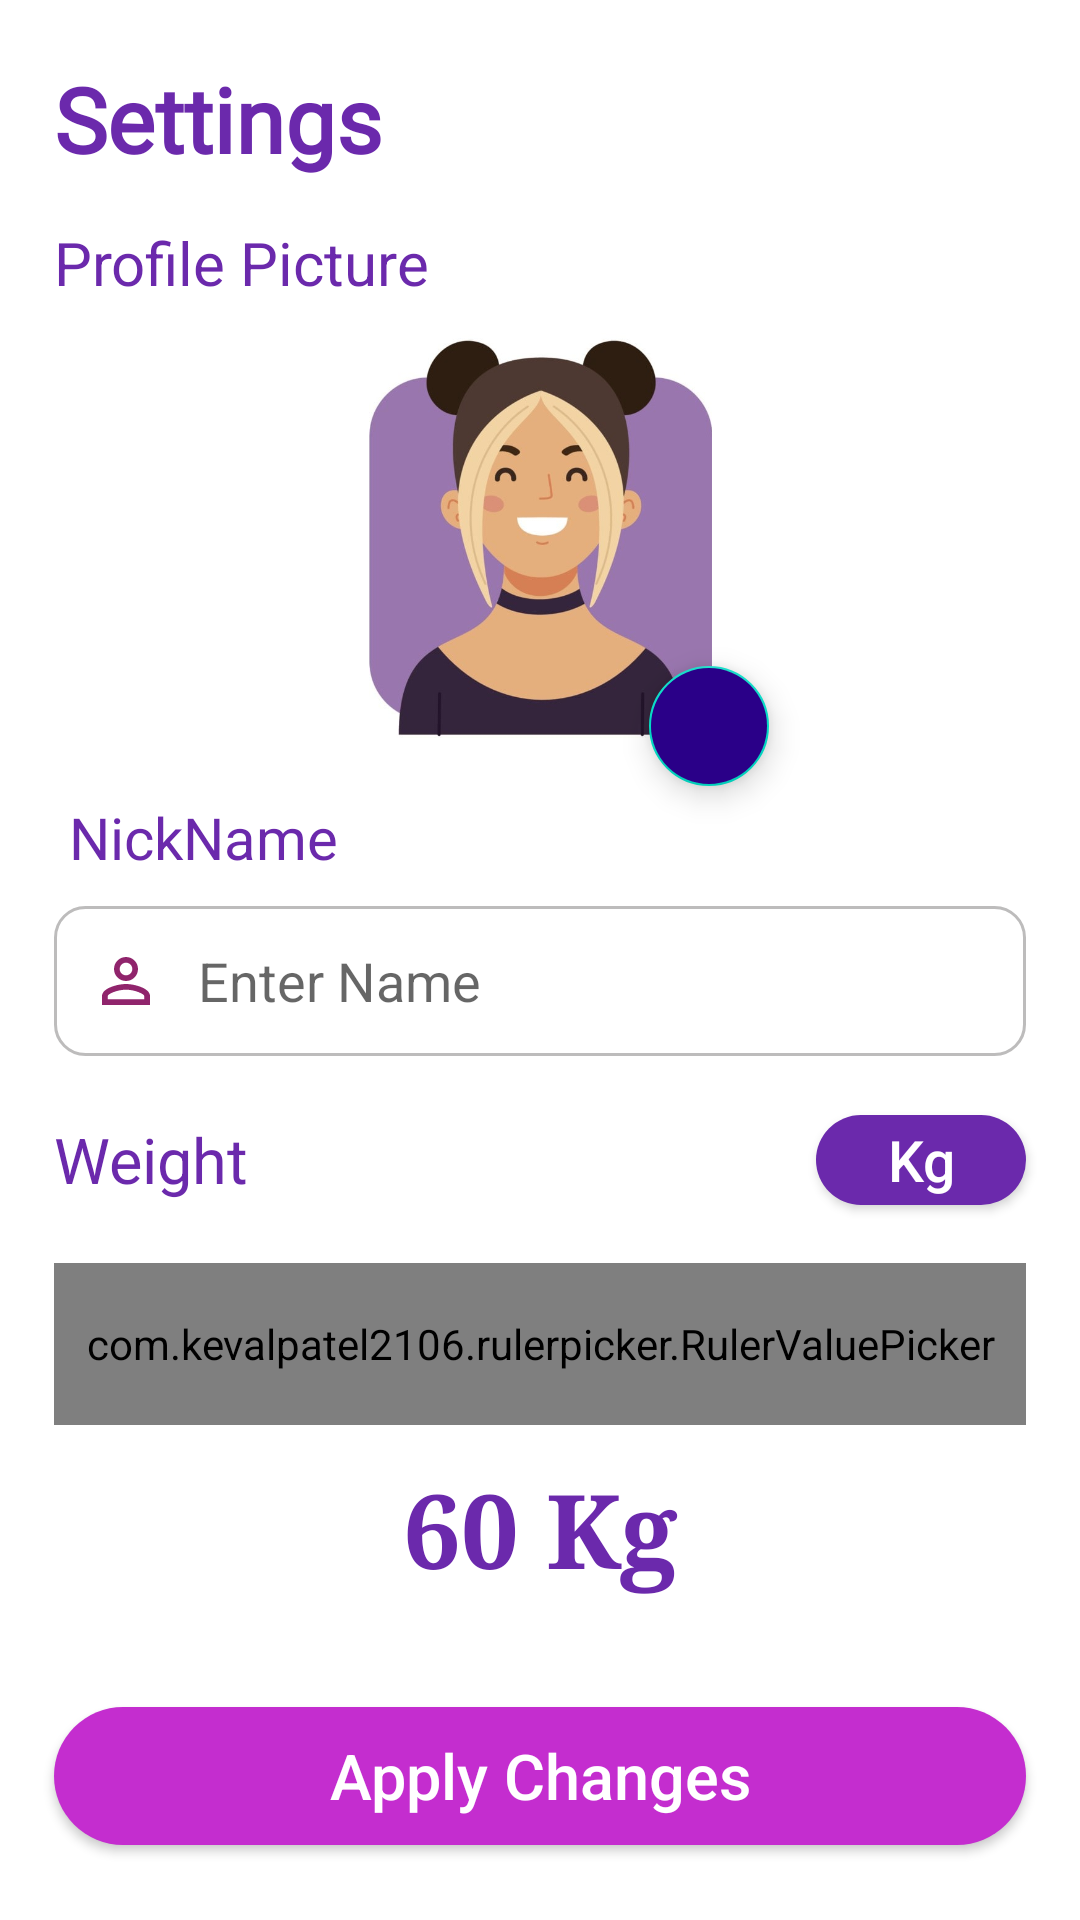

The Android layout XML behind this screen, and the referenced resources:
<!-- AndroidManifest.xml: application theme Theme.TrackMate -->
<!-- res/layout/fragment_settings.xml -->
<?xml version="1.0" encoding="utf-8"?>
<androidx.constraintlayout.widget.ConstraintLayout xmlns:android="http://schemas.android.com/apk/res/android"
    xmlns:app="http://schemas.android.com/apk/res-auto"
    xmlns:tools="http://schemas.android.com/tools"
    android:layout_width="match_parent"
    android:layout_height="match_parent">

    <TextView
        android:id="@+id/textView"
        android:layout_width="0dp"
        android:layout_height="0dp"
        android:layout_marginTop="15dp"
        android:fontFamily="@font/lato_regular_italic"
        android:text="Settings"
        android:textColor="#6B29AC"
        android:textStyle="bold"
        app:autoSizeTextType="uniform"
        app:layout_constraintBottom_toTopOf="@+id/guideline3"
        app:layout_constraintDimensionRatio="8:1"
        app:layout_constraintEnd_toStartOf="@+id/guideline2"
        app:layout_constraintStart_toStartOf="@+id/guideline1"
        app:layout_constraintTop_toTopOf="parent" />

    <TextView
        android:id="@+id/textProfile"
        android:layout_width="0dp"
        android:layout_height="0dp"
        android:text="Profile Picture"
        android:textColor="#6B29AC"
        android:layout_marginTop="10dp"
        app:autoSizeTextType="uniform"
        app:layout_constraintDimensionRatio="12:1"
        app:layout_constraintEnd_toStartOf="@+id/guideline2"
        app:layout_constraintStart_toStartOf="@+id/textView"
        app:layout_constraintTop_toTopOf="@+id/guideline3" />

    <com.google.android.material.floatingactionbutton.FloatingActionButton
        android:id="@+id/editBtn2"
        android:layout_width="wrap_content"
        android:layout_height="wrap_content"
        android:backgroundTint="#2A0088"
        android:clickable="true"
        android:focusable="true"
        android:scaleType="center"
        app:fabSize="mini"
        android:src="@drawable/ic_baseline_edit_24"
        app:layout_constraintBottom_toTopOf="@+id/edname"
        app:layout_constraintEnd_toEndOf="parent"
        app:layout_constraintStart_toStartOf="@+id/ivProfileImage"
        app:tint="@color/white" />

    <ImageView
        android:id="@+id/ivProfileImage"
        android:layout_width="0dp"
        android:layout_height="0dp"
        android:elevation="5dp"
        android:src="@drawable/female2"
        android:layout_marginBottom="10dp"
        android:layout_marginTop="10dp"
        app:layout_constraintBottom_toTopOf="@+id/guideline4"
        app:layout_constraintDimensionRatio="1:1"
        app:layout_constraintEnd_toStartOf="@+id/guideline2"
        app:layout_constraintStart_toStartOf="@+id/guideline1"
        app:layout_constraintTop_toBottomOf="@+id/textProfile" />

    <TextView
        android:id="@+id/edname"
        android:layout_width="0dp"
        android:layout_height="0dp"
        android:text="NickName"
        android:textColor="#6B29AC"
        app:autoSizeTextType="uniform"
        android:layout_marginTop="10dp"
        android:layout_marginBottom="10dp"
        app:layout_constraintBottom_toTopOf="@+id/edNameSettings"
        app:layout_constraintDimensionRatio="12:1"
        app:layout_constraintEnd_toStartOf="@+id/guideline2"
        app:layout_constraintStart_toStartOf="@+id/textView"
        app:layout_constraintTop_toTopOf="@+id/guideline4" />

    <EditText
        android:id="@+id/edNameSettings"
        android:layout_width="0dp"
        android:layout_height="0dp"
        android:background="@drawable/custom_input"
        android:drawableStart="@drawable/ic_baseline_perm_identity_24"
        android:drawablePadding="12dp"
        android:ems="10"
        android:hint="Enter Name"
        android:paddingStart="12dp"
        android:paddingEnd="12dp"
        app:layout_constraintBottom_toTopOf="@+id/guideline5"
        app:layout_constraintDimensionRatio="6.5:1"
        app:layout_constraintEnd_toStartOf="@+id/guideline2"
        app:layout_constraintStart_toStartOf="@+id/guideline1" />

    <TextView
        android:id="@+id/tvWeight"
        android:layout_width="0dp"
        android:layout_height="0dp"
        android:text="Weight"
        android:textColor="#6B29AC"
        app:autoSizeTextType="uniform"
        android:layout_marginTop="10dp"
        android:layout_marginBottom="10dp"
        app:layout_constraintBottom_toTopOf="@+id/ruler_picker2"
        app:layout_constraintDimensionRatio="9:1"
        app:layout_constraintEnd_toStartOf="@+id/btnKg"
        app:layout_constraintStart_toStartOf="@+id/guideline1"
        app:layout_constraintTop_toTopOf="@+id/guideline5" />

    <androidx.appcompat.widget.AppCompatButton
        android:id="@+id/btnKg"
        android:layout_width="70dp"
        android:layout_height="30dp"
        android:layout_marginTop="18dp"
        android:layout_marginBottom="18dp"
        android:autoSizeMaxTextSize="19sp"
        android:autoSizeMinTextSize="10sp"
        android:autoSizeTextType="uniform"
        android:background="@drawable/buttoneffect_kg"
        android:gravity="center"
        android:text="Kg"
        android:textAllCaps="false"
        android:textColor="@color/white"
        app:layout_constraintLeft_toRightOf="@id/tvWeight"
        app:layout_constraintBottom_toTopOf="@+id/ruler_picker2"
        app:layout_constraintDimensionRatio="2:1"
        app:layout_constraintEnd_toStartOf="@+id/guideline2"
        app:layout_constraintTop_toTopOf="@+id/guideline5" />

    <com.kevalpatel2106.rulerpicker.RulerValuePicker
        android:id="@+id/ruler_picker2"
        android:layout_width="0dp"
        android:layout_height="0dp"
        android:background="@color/white"
        app:indicator_color="#6B29AC"
        app:indicator_interval="10dp"
        app:indicator_width="2dp"
        app:layout_constraintBottom_toTopOf="@+id/guideline7"
        app:layout_constraintDimensionRatio="6:1"
        app:layout_constraintEnd_toStartOf="@+id/guideline2"
        app:layout_constraintStart_toStartOf="@+id/guideline1"
        app:layout_constraintTop_toTopOf="@+id/guideline5"
        app:max_value="150"
        app:min_value="25"
        app:notch_color="#C42DCF"
        app:ruler_text_color="#6B29AC"
        app:ruler_text_size="6sp"
        tools:ignore="MissingClass,MissingConstraints" />

    <TextView
        android:id="@+id/edFinalWeight"
        android:layout_width="0dp"
        android:layout_height="0dp"
        android:fontFamily="serif"
        android:gravity="center"
        android:text="60 Kg"
        android:textColor="#6B29AC"
        android:textStyle="bold"
        app:autoSizeTextType="uniform"
        app:layout_constraintBottom_toTopOf="@+id/guideline7"
        app:layout_constraintDimensionRatio="7:1"
        app:layout_constraintEnd_toStartOf="@+id/guideline2"
        app:layout_constraintStart_toStartOf="@+id/guideline1"
        app:layout_constraintTop_toBottomOf="@+id/ruler_picker2" />

    <androidx.appcompat.widget.AppCompatButton
        android:id="@+id/btnApplyChanges"
        android:layout_width="0dp"
        android:layout_height="0dp"
        android:autoSizeMaxTextSize="21sp"
        android:autoSizeMinTextSize="15sp"
        android:autoSizeTextType="uniform"
        android:background="@drawable/btneffect_aboutme"
        android:gravity="center"
        android:text="Apply Changes"
        android:textAllCaps="false"
        android:textColor="@color/white"
        app:layout_constraintBottom_toBottomOf="parent"
        app:layout_constraintDimensionRatio="7:1"
        app:layout_constraintEnd_toStartOf="@+id/guideline2"
        app:layout_constraintStart_toStartOf="@+id/guideline1"
        app:layout_constraintTop_toTopOf="@+id/guideline7" />

    <androidx.constraintlayout.widget.Guideline
        android:id="@+id/guideline1"
        android:layout_width="wrap_content"
        android:layout_height="wrap_content"
        android:orientation="vertical"
        app:layout_constraintGuide_percent="0.05" />

    <androidx.constraintlayout.widget.Guideline
        android:id="@+id/guideline2"
        android:layout_width="wrap_content"
        android:layout_height="wrap_content"
        android:orientation="vertical"
        app:layout_constraintGuide_percent="0.95" />

    <androidx.constraintlayout.widget.Guideline
        android:id="@+id/guideline3"
        android:layout_width="wrap_content"
        android:layout_height="wrap_content"
        android:orientation="horizontal"
        app:layout_constraintGuide_percent="0.10" />

    <androidx.constraintlayout.widget.Guideline
        android:id="@+id/guideline4"
        android:layout_width="wrap_content"
        android:layout_height="wrap_content"
        android:orientation="horizontal"
        app:layout_constraintGuide_percent="0.40" />

    <androidx.constraintlayout.widget.Guideline
        android:id="@+id/guideline5"
        android:layout_width="wrap_content"
        android:layout_height="wrap_content"
        android:orientation="horizontal"
        app:layout_constraintGuide_percent="0.55" />

    <androidx.constraintlayout.widget.Guideline
        android:id="@+id/guideline6"
        android:layout_width="wrap_content"
        android:layout_height="wrap_content"
        android:orientation="horizontal"
        app:layout_constraintGuide_percent="0.80" />

    <androidx.constraintlayout.widget.Guideline
        android:id="@+id/guideline7"
        android:layout_width="wrap_content"
        android:layout_height="wrap_content"
        android:orientation="horizontal"
        app:layout_constraintGuide_percent="0.85" />


</androidx.constraintlayout.widget.ConstraintLayout>
<!-- resources referenced by this layout -->
<resources>
  <color name="white">#FFFFFFFF</color>
  <!-- drawable btneffect_aboutme (drawable-v24) -->
  <?xml version="1.0" encoding="utf-8"?>
  <shape xmlns:android="http://schemas.android.com/apk/res/android" android:shape="rectangle">
      <solid android:color="#C42DCF"/>
      <corners android:radius="90dp"/>
  </shape>
  <!-- drawable buttoneffect_kg (drawable-v24) -->
  <?xml version="1.0" encoding="utf-8"?>
  <shape xmlns:android="http://schemas.android.com/apk/res/android" android:shape="rectangle">
      <solid android:color="#6B29AC"/>
      <corners android:radius="90dp"/>
  </shape>
  <!-- drawable custom_input (drawable-hdpi) -->
  <?xml version="1.0" encoding="utf-8"?>
  <selector xmlns:android="http://schemas.android.com/apk/res/android">
      <item android:state_enabled="true" android:state_focused="true">
          <shape android:shape="rectangle">
              <solid android:color="@color/white"/>
              <corners android:radius="10dp"/>
              <stroke android:color="#CF0C8E" android:width="1dp"/>
          </shape>
      </item>
  
      <item android:state_enabled="true">
          <shape android:shape="rectangle">
              <solid android:color="@color/white"/>
              <corners android:radius="10dp"/>
              <stroke android:color="#BDBCBC" android:width="1dp"/>
          </shape>
      </item>
  </selector>
  <!-- drawable female2: jpg bitmap (drawable-v24, 26234 bytes) -->
  <!-- drawable ic_baseline_perm_identity_24 (drawable-hdpi) -->
  <vector android:height="24dp" android:tint="#90246C"
      android:viewportHeight="24" android:viewportWidth="24"
      android:width="24dp" xmlns:android="http://schemas.android.com/apk/res/android">
      <path android:fillColor="@android:color/white" android:pathData="M12,5.9c1.16,0 2.1,0.94 2.1,2.1s-0.94,2.1 -2.1,2.1S9.9,9.16 9.9,8s0.94,-2.1 2.1,-2.1m0,9c2.97,0 6.1,1.46 6.1,2.1v1.1L5.9,18.1L5.9,17c0,-0.64 3.13,-2.1 6.1,-2.1M12,4C9.79,4 8,5.79 8,8s1.79,4 4,4 4,-1.79 4,-4 -1.79,-4 -4,-4zM12,13c-2.67,0 -8,1.34 -8,4v3h16v-3c0,-2.66 -5.33,-4 -8,-4z"/>
  </vector>
  <style name="Theme.TrackMate" parent="Theme.MaterialComponents.Light.NoActionBar">
          
          <item name="colorPrimary">@color/purple_500</item>
          <item name="colorPrimaryVariant">@color/purple_700</item>
          <item name="colorOnPrimary">@color/white</item>
          
          <item name="colorSecondary">@color/teal_200</item>
          <item name="colorSecondaryVariant">@color/teal_700</item>
          <item name="colorOnSecondary">@color/black</item>
          
          <item name="android:statusBarColor">?attr/colorPrimaryVariant</item>
          
      </style>
  <color name="purple_500">#FF6200EE</color>
  <color name="purple_700">#FF3700B3</color>
  <color name="teal_200">#FF03DAC5</color>
  <color name="teal_700">#FF018786</color>
  <color name="black">#FF000000</color>
</resources>
